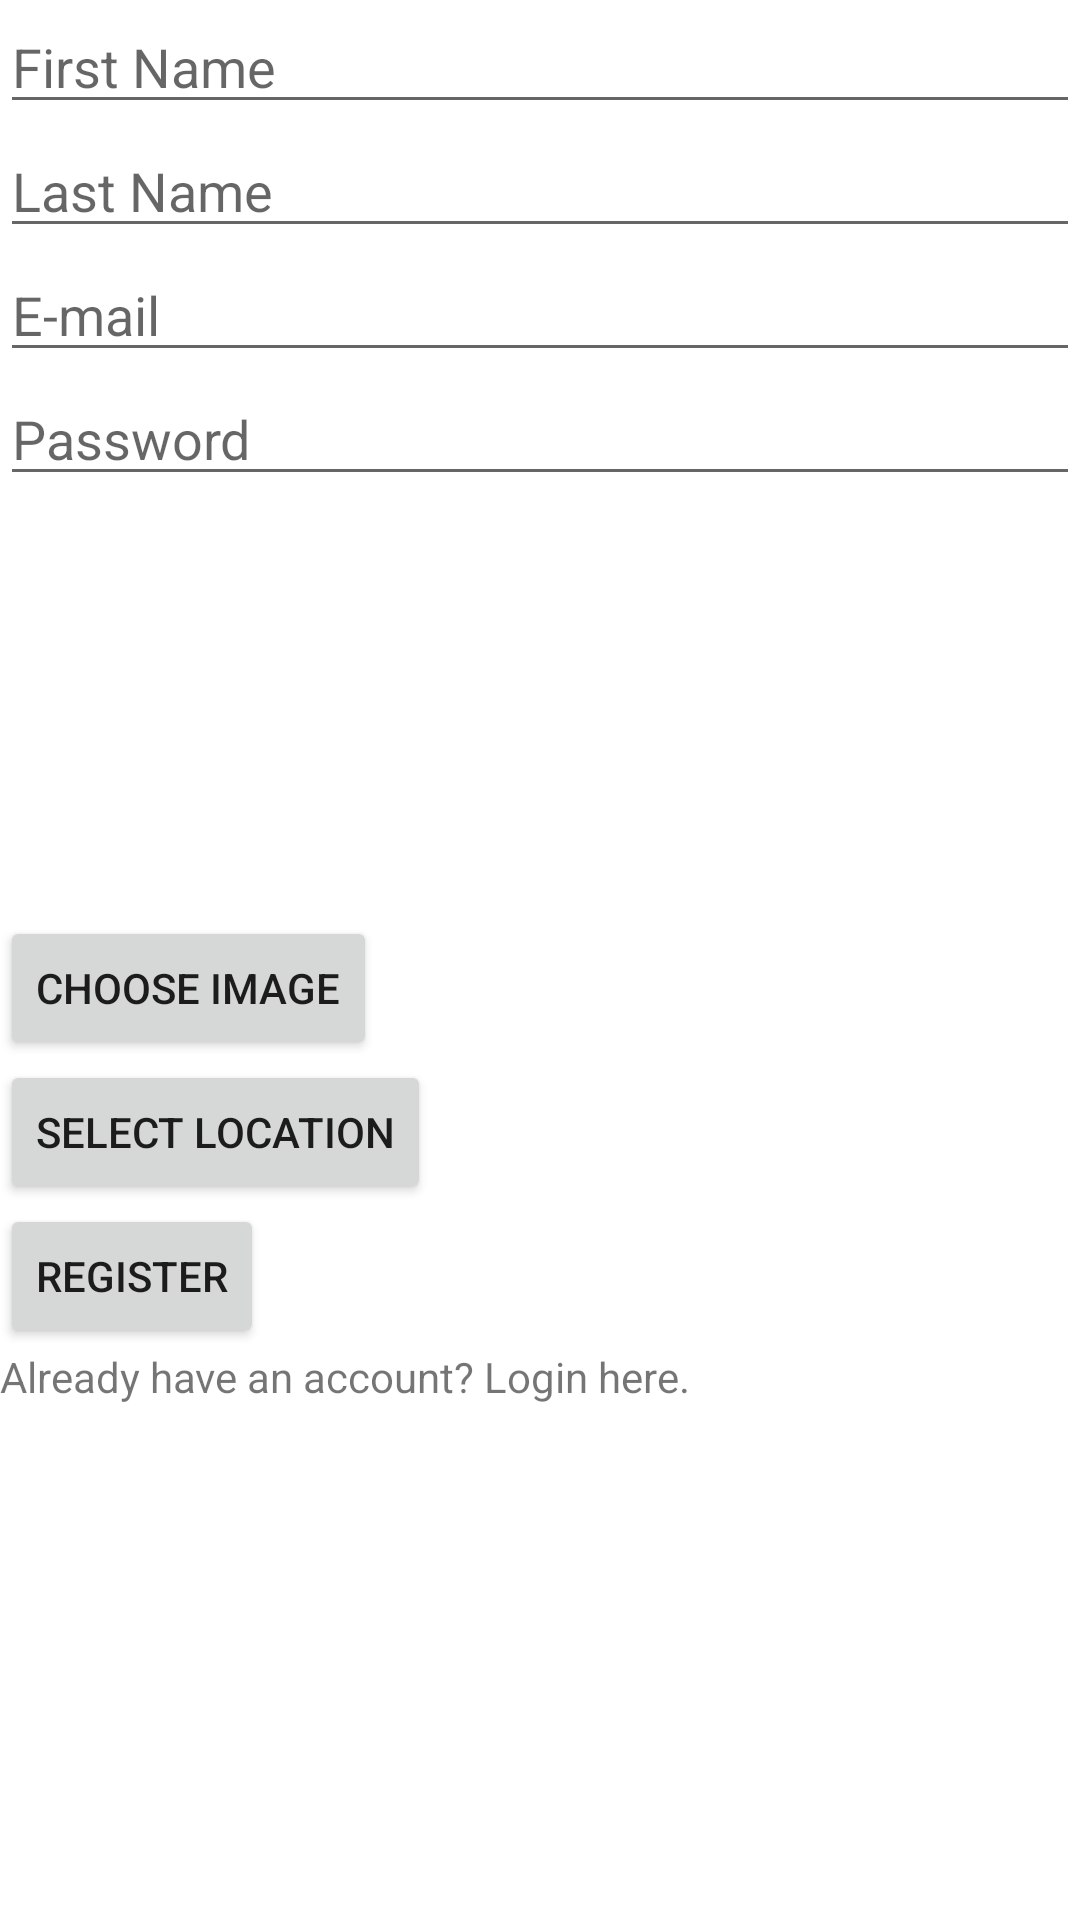

This screen was rendered from an Android layout file. Write that file and the resources it references.
<!-- AndroidManifest.xml: application theme AppTheme -->
<!-- res/layout/activity_register.xml -->
<?xml version="1.0" encoding="utf-8"?>
<LinearLayout xmlns:android="http://schemas.android.com/apk/res/android"
    xmlns:tools="http://schemas.android.com/tools"
    android:layout_width="match_parent"
    android:layout_height="match_parent"
    tools:context=".RegisterActivity"
    android:orientation="vertical"
    >

    <EditText
        android:id="@+id/et_first_name"
        android:layout_width="match_parent"
        android:layout_height="wrap_content"
        android:hint="@string/first_name"
        android:inputType="textPersonName"
        />

    <EditText
        android:id="@+id/et_last_name"
        android:layout_width="match_parent"
        android:layout_height="wrap_content"
        android:hint="@string/last_name"
        android:inputType="textPersonName"
        />

    <EditText
        android:id="@+id/et_email"
        android:layout_width="match_parent"
        android:layout_height="wrap_content"
        android:hint="@string/email"
        android:inputType="textEmailAddress"
        />

    <EditText
        android:layout_width="match_parent"
        android:layout_height="wrap_content"
        android:hint="@string/password"
        android:id="@+id/et_password"
        android:inputType="textPassword"
        />

    <ImageView
        android:id="@+id/user_image"
        android:layout_width="140dp"
        android:layout_height="140dp"
        android:src="@drawable/user_placeholder"
        android:contentDescription="@string/profile_photo"
        />

    <Button
        android:id="@+id/btn_image"
        android:layout_width="wrap_content"
        android:layout_height="wrap_content"
        android:text="@string/choose_image"
        />

    <Button
        android:id="@+id/btn_location"
        android:layout_width="wrap_content"
        android:layout_height="wrap_content"
        android:text="Select Location"
        />

    <Button
        android:id="@+id/btn_register"
        android:layout_width="wrap_content"
        android:layout_height="wrap_content"
        android:text="@string/register"
        />

    <TextView
        android:id="@+id/tv_has_registered"
        android:layout_width="match_parent"
        android:layout_height="wrap_content"
        android:text="@string/has_registered"
        />

</LinearLayout>
<!-- resources referenced by this layout -->
<resources>
  <string name="choose_image">Choose Image</string>
  <string name="email">E-mail</string>
  <string name="first_name">First Name</string>
  <string name="has_registered">Already have an account? Login here.</string>
  <string name="last_name">Last Name</string>
  <string name="password">Password</string>
  <string name="profile_photo">User Profile Photo</string>
  <string name="register">Register</string>
  <style name="AppTheme" parent="Theme.MaterialComponents.Light.DarkActionBar">
          
          <item name="colorPrimary">@color/colorPrimary</item>
          <item name="colorOnPrimary">@color/colorOnPrimary</item>
          <item name="colorPrimaryDark">@color/colorPrimary</item>
          <item name="colorAccent">@color/colorAccent</item>
          <item name="android:windowBackground">@color/windowBackground</item>
  
          <item name="textInputStyle">@style/Widget.MaterialComponents.TextInputLayout.OutlinedBox</item>
  
      </style>
  <color name="colorPrimary">#008577</color>
  <color name="colorOnPrimary">#FFFFFF</color>
  <color name="colorAccent">#D81B60</color>
</resources>
